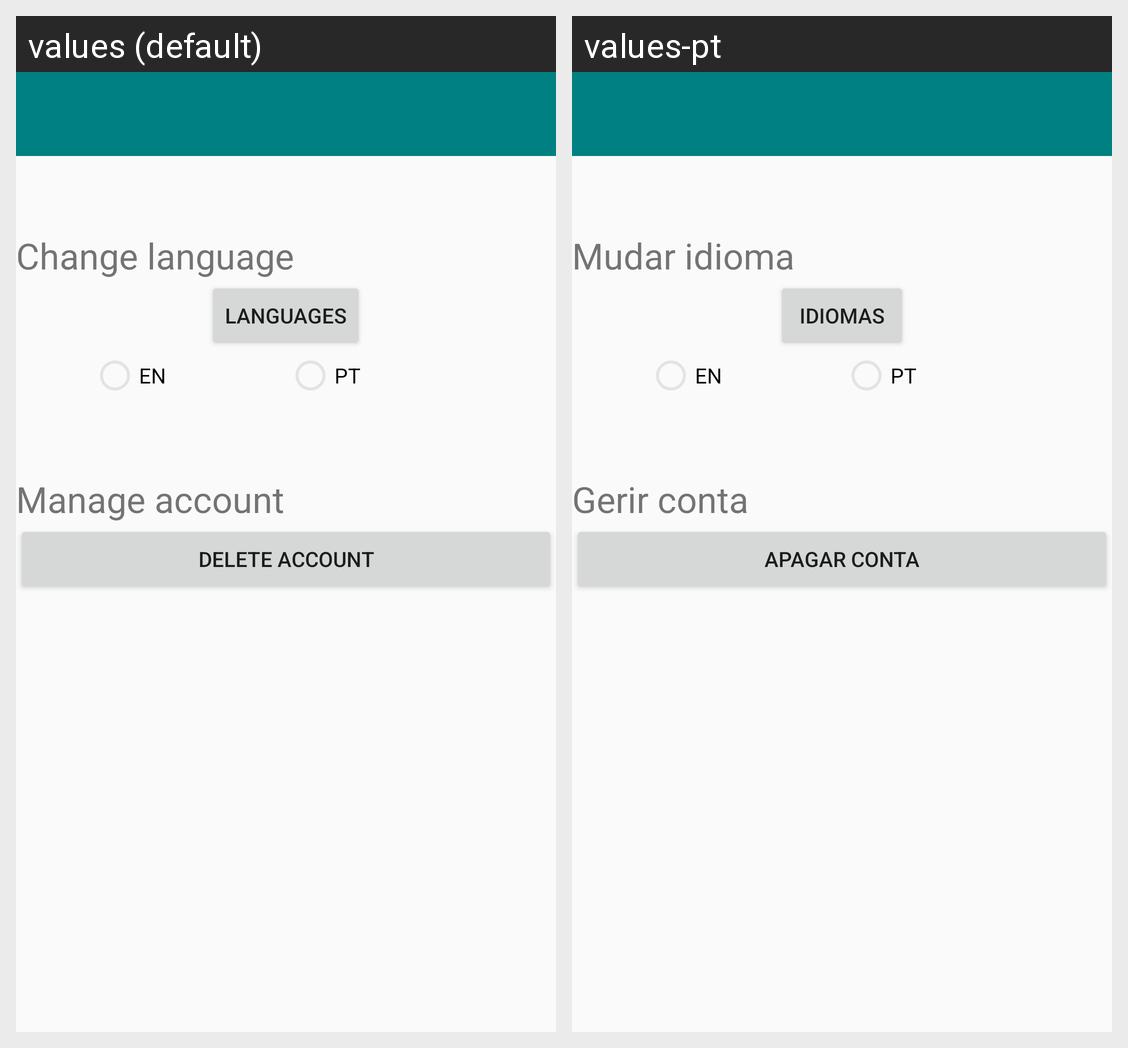

Here is an Android app screen in its default locale and in the app's own translations. Write out the translated-string differences for the strings that appear on this screen.
Android screen res/layout/activity_settings.xml rendered under 2 locales, left to right: values (default), values-pt. Device: Nexus 5 (rendered at 1080×1920; each locale shown at half size, 540×960, under a caption strip naming it); theme AppTheme.
Strings drawn on this screen, with the default value and each locale's value (text and hints the layout hard-codes, and strings that could not be matched under every locale, appear in the picture but are not listed):

change_language
  values: Change language
  values-pt: Mudar idioma

languages
  values: Languages
  values-pt: Idiomas

manage_account
  values: Manage account
  values-pt: Gerir conta

delete_account
  values: Delete account
  values-pt: Apagar conta
